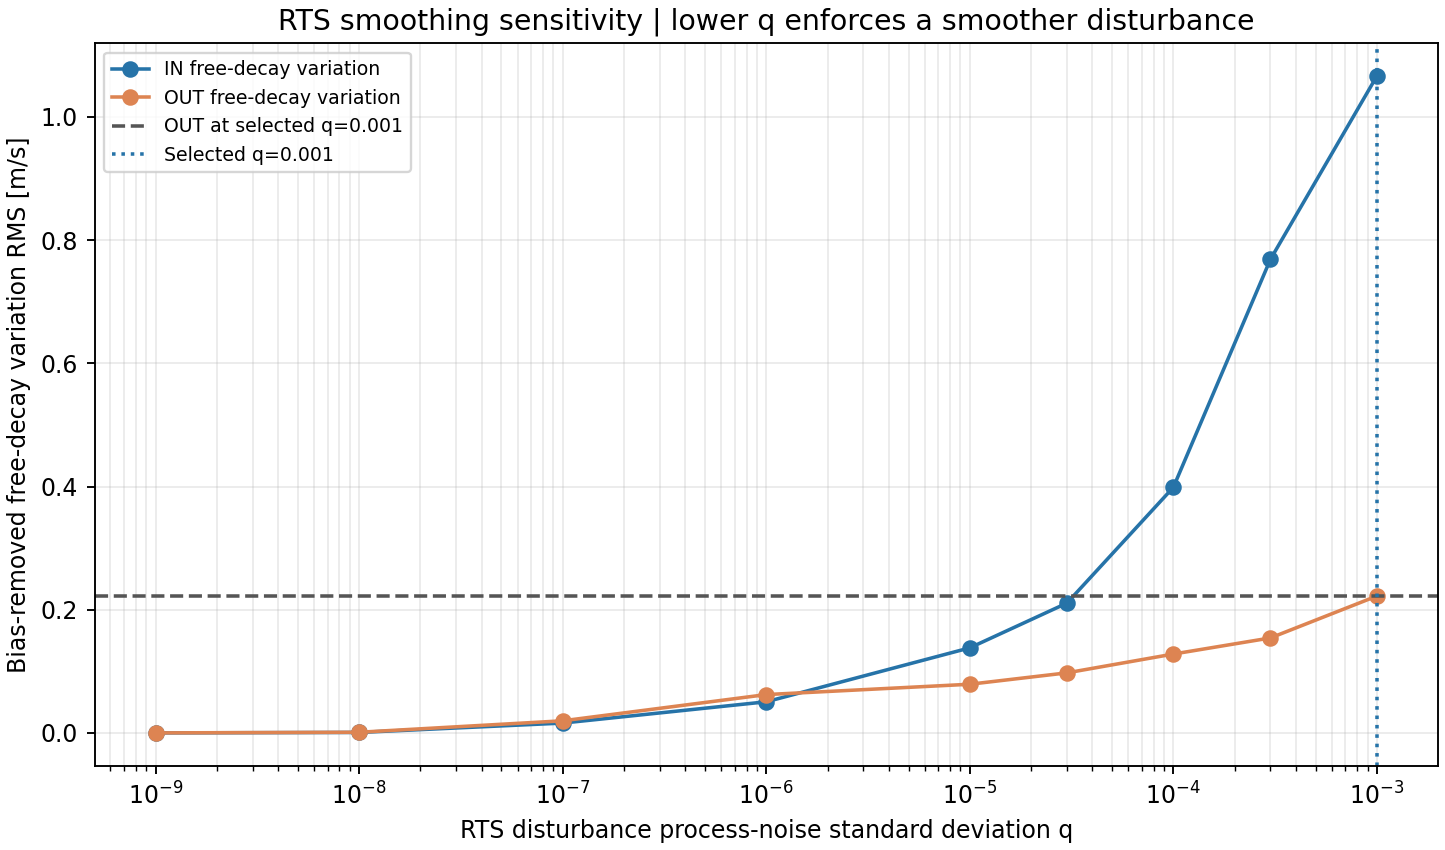

The file beside this chart, header and first rows:
segment_id, axis, process_noise_std, bias_m_s, bias_removed_variability_rms_m_s, zero_wind_total_rmse_m_s, samples_scored
IN_BALL_P_R01, IN, 1e-09, 0.9008, 7.429229524e-06, 0.9008, 1747
IN_BALL_P_R01, IN, 1e-08, 0.9011, 0.0006966, 0.9011, 1747
IN_BALL_P_R01, IN, 1e-07, 0.9072, 0.009698, 0.9072, 1747
IN_BALL_P_R01, IN, 1e-06, 0.907, 0.0244, 0.9073, 1747
IN_BALL_P_R01, IN, 1e-05, 0.9053, 0.07221, 0.9082, 1747
IN_BALL_P_R01, IN, 3e-05, 0.8957, 0.1538, 0.9088, 1747
IN_BALL_P_R01, IN, 0.0001, 0.8393, 0.3786, 0.9207, 1747
IN_BALL_P_R01, IN, 0.0003, 0.6965, 0.7511, 1.024, 1747
IN_BALL_P_R01, IN, 0.001, 0.647, 1.048, 1.231, 1747
IN_BALL_N_R01, IN, 1e-09, 0.904, 3.041024792e-06, 0.904, 1750
IN_BALL_N_R01, IN, 1e-08, 0.9039, 0.0002969, 0.9039, 1750
IN_BALL_N_R01, IN, 1e-07, 0.9053, 0.01089, 0.9053, 1750
IN_BALL_N_R01, IN, 1e-06, 0.9057, 0.02689, 0.9061, 1750
IN_BALL_N_R01, IN, 1e-05, 0.904, 0.07365, 0.907, 1750
IN_BALL_N_R01, IN, 3e-05, 0.8949, 0.1524, 0.9078, 1750
IN_BALL_N_R01, IN, 0.0001, 0.8478, 0.3542, 0.9188, 1750
IN_BALL_N_R01, IN, 0.0003, 0.7001, 0.7471, 1.024, 1750
IN_BALL_N_R01, IN, 0.001, 0.6411, 1.046, 1.227, 1750
IN_BALL_P_R02, IN, 1e-09, 0.9058, 9.638299263e-06, 0.9058, 1747
IN_BALL_P_R02, IN, 1e-08, 0.9061, 0.0009072, 0.9061, 1747
IN_BALL_P_R02, IN, 1e-07, 0.9104, 0.0126, 0.9105, 1747
IN_BALL_P_R02, IN, 1e-06, 0.9074, 0.02864, 0.9079, 1747
IN_BALL_P_R02, IN, 1e-05, 0.9076, 0.07141, 0.9104, 1747
IN_BALL_P_R02, IN, 3e-05, 0.898, 0.1522, 0.9108, 1747
IN_BALL_P_R02, IN, 0.0001, 0.852, 0.3447, 0.9191, 1747
IN_BALL_P_R02, IN, 0.0003, 0.7057, 0.7353, 1.019, 1747
IN_BALL_P_R02, IN, 0.001, 0.6525, 1.034, 1.223, 1747
IN_BALL_N_R02, IN, 1e-09, 0.9142, 9.178819934e-06, 0.9142, 1789
IN_BALL_N_R02, IN, 1e-08, 0.9143, 0.0008664, 0.9143, 1789
IN_BALL_N_R02, IN, 1e-07, 0.9157, 0.0122, 0.9158, 1789
IN_BALL_N_R02, IN, 1e-06, 0.9143, 0.02496, 0.9147, 1789
IN_BALL_N_R02, IN, 1e-05, 0.9134, 0.07224, 0.9163, 1789
IN_BALL_N_R02, IN, 3e-05, 0.9056, 0.1527, 0.9184, 1789
IN_BALL_N_R02, IN, 0.0001, 0.8578, 0.3479, 0.9257, 1789
IN_BALL_N_R02, IN, 0.0003, 0.7131, 0.7348, 1.024, 1789
IN_BALL_N_R02, IN, 0.001, 0.6578, 1.041, 1.231, 1789
IN_BALL_P_R03, IN, 1e-09, 0.9641, 1.077618077e-05, 0.9641, 1821
IN_BALL_P_R03, IN, 1e-08, 0.9637, 0.001039, 0.9637, 1821
IN_BALL_P_R03, IN, 1e-07, 0.9532, 0.03044, 0.9537, 1821
IN_BALL_P_R03, IN, 1e-06, 0.9186, 0.1051, 0.9246, 1821
IN_BALL_P_R03, IN, 1e-05, 0.9009, 0.2809, 0.9437, 1821
IN_BALL_P_R03, IN, 3e-05, 0.8935, 0.3596, 0.9632, 1821
IN_BALL_P_R03, IN, 0.0001, 0.8478, 0.5255, 0.9974, 1821
IN_BALL_P_R03, IN, 0.0003, 0.7138, 0.8576, 1.116, 1821
IN_BALL_P_R03, IN, 0.001, 0.6608, 1.158, 1.333, 1821
IN_BALL_N_R03, IN, 1e-09, 0.9105, 4.830823098e-06, 0.9105, 1793
IN_BALL_N_R03, IN, 1e-08, 0.9105, 0.0004564, 0.9105, 1793
IN_BALL_N_R03, IN, 1e-07, 0.9103, 0.00798, 0.9104, 1793
IN_BALL_N_R03, IN, 1e-06, 0.9066, 0.03484, 0.9073, 1793
IN_BALL_N_R03, IN, 1e-05, 0.9024, 0.1119, 0.9093, 1793
IN_BALL_N_R03, IN, 3e-05, 0.8903, 0.2019, 0.9129, 1793
IN_BALL_N_R03, IN, 0.0001, 0.8351, 0.4053, 0.9283, 1793
IN_BALL_N_R03, IN, 0.0003, 0.6871, 0.7763, 1.037, 1793
IN_BALL_N_R03, IN, 0.001, 0.6438, 1.063, 1.243, 1793
OUT_BALL_N_R01, OUT, 1e-09, -1.065, 1.267488544e-05, 1.065, 1209
OUT_BALL_N_R01, OUT, 1e-08, -1.064, 0.001233, 1.064, 1209
OUT_BALL_N_R01, OUT, 1e-07, -1.055, 0.01898, 1.055, 1209
OUT_BALL_N_R01, OUT, 1e-06, -1.04, 0.0611, 1.041, 1209
OUT_BALL_N_R01, OUT, 1e-05, -1.039, 0.07675, 1.042, 1209
OUT_BALL_N_R01, OUT, 3e-05, -1.035, 0.09495, 1.04, 1209
... 48 more rows
